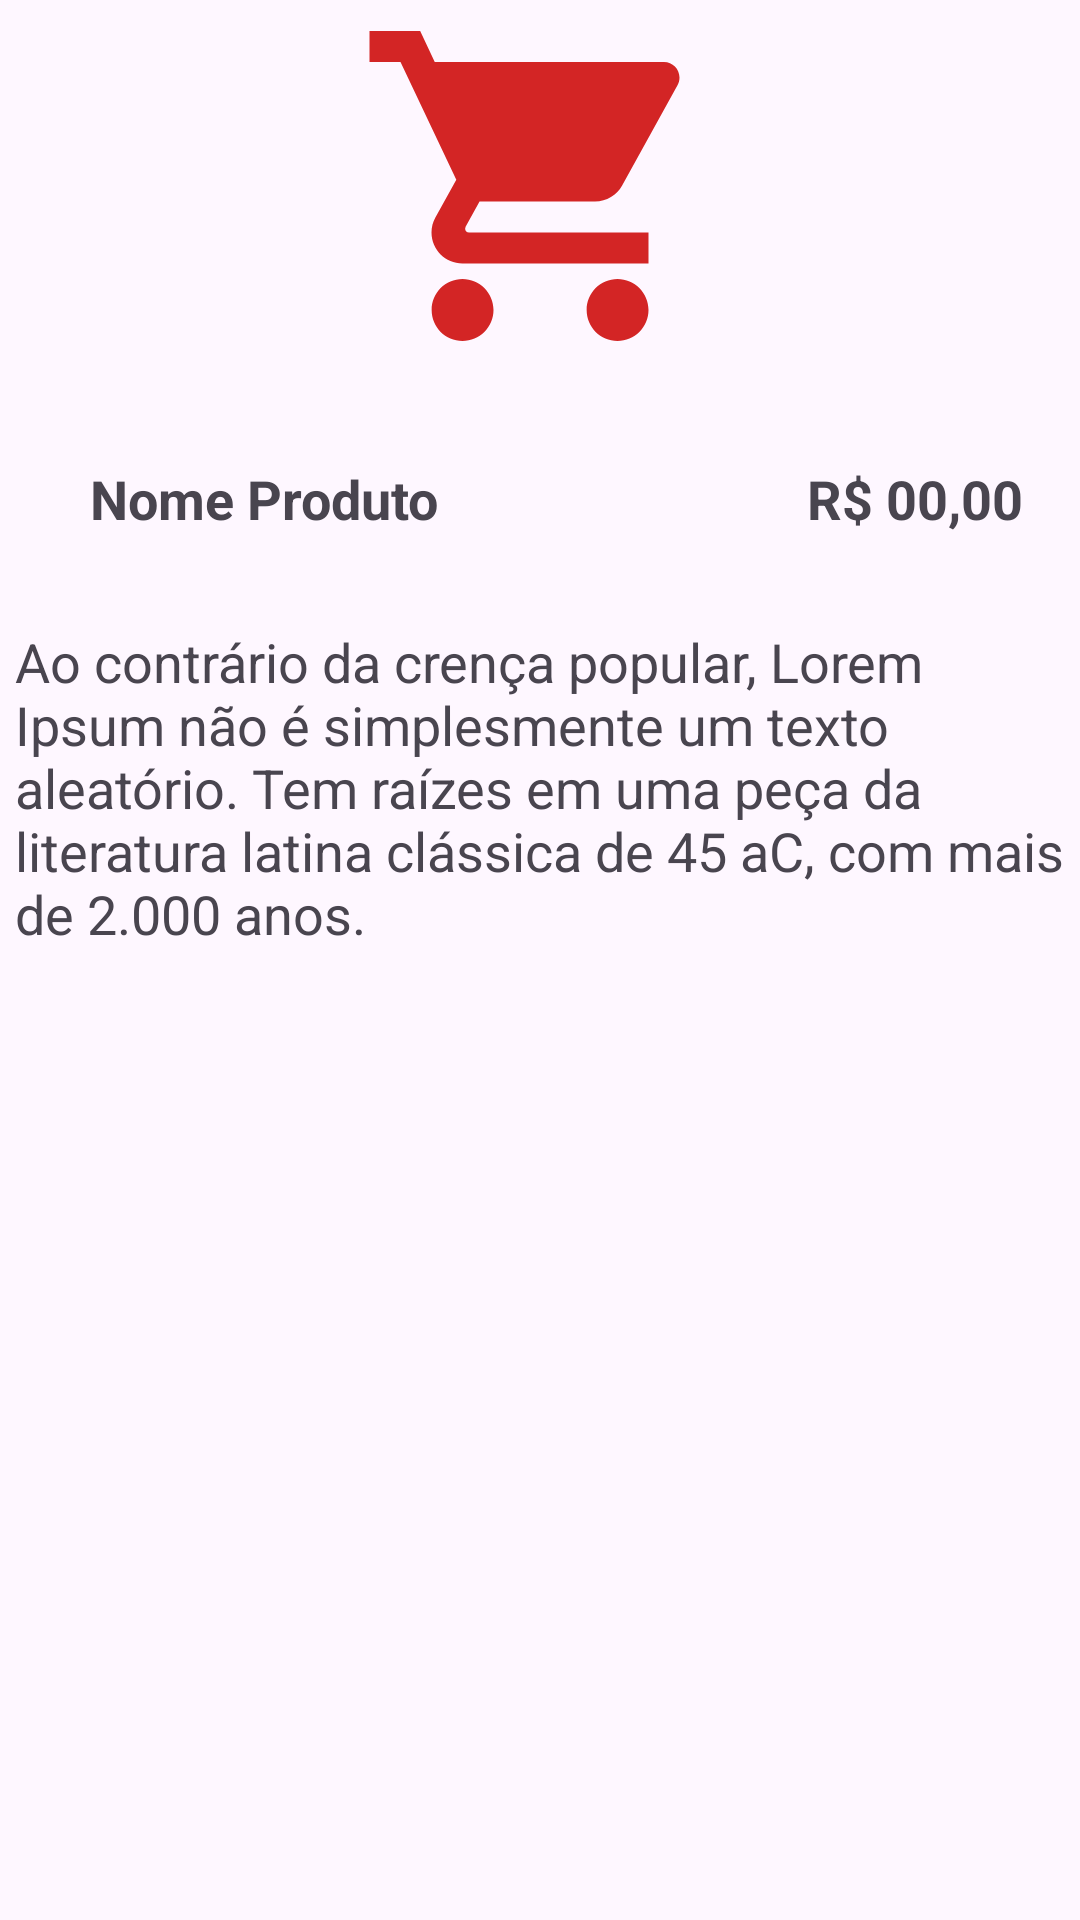

The Android layout XML behind this screen, and the referenced resources:
<!-- AndroidManifest.xml: application theme Theme.LugaLuga -->
<!-- res/layout/adapter_produto.xml -->
<?xml version="1.0" encoding="utf-8"?>
<androidx.constraintlayout.widget.ConstraintLayout xmlns:android="http://schemas.android.com/apk/res/android"
    xmlns:tools="http://schemas.android.com/tools"
    android:layout_width="wrap_content"
    android:layout_height="wrap_content"
    xmlns:app="http://schemas.android.com/apk/res-auto">

    <ImageView
        android:id="@+id/imagem"
        android:layout_width="wrap_content"
        android:layout_height="wrap_content"
        app:layout_constraintEnd_toEndOf="parent"
        app:layout_constraintStart_toStartOf="parent"
        app:layout_constraintTop_toTopOf="parent"
        app:srcCompat="@drawable/img_produto">

    </ImageView>

    <TextView
        android:id="@+id/tv_nomeProduto"
        android:layout_width="wrap_content"
        android:layout_height="wrap_content"
        android:text="@string/tv_produto"
        android:textSize="18dp"
        android:layout_marginTop="30dp"
        app:layout_constraintTop_toBottomOf="@+id/imagem"
        app:layout_constraintStart_toStartOf="parent"
        android:layout_marginLeft="30dp">
    </TextView>

    <TextView
        android:id="@+id/tv_preco"
        android:layout_width="wrap_content"
        android:layout_height="wrap_content"
        android:text="@string/tv_preco"
        android:textSize="18dp"
        android:layout_marginTop="30dp"
        app:layout_constraintEnd_toEndOf="parent"
        app:layout_constraintStart_toStartOf="parent"
        app:layout_constraintTop_toBottomOf="@+id/imagem"
        android:layout_marginLeft="250dp">

    </TextView>

    <TextView
        android:id="@+id/tv_descricao"
        android:layout_width="wrap_content"
        android:layout_height="wrap_content"
        android:text="@string/tv_descricao"
        android:textSize="18dp"
        android:layout_marginTop="30dp"
        android:width="350dp"
        app:layout_constraintEnd_toEndOf="parent"
        app:layout_constraintStart_toStartOf="parent"
        app:layout_constraintTop_toBottomOf="@+id/tv_nomeProduto">

    </TextView>


</androidx.constraintlayout.widget.ConstraintLayout>
<!-- resources referenced by this layout -->
<resources>
  <!-- drawable img_produto (drawable) -->
  <vector android:height="124dp" android:tint="#D32525"
      android:viewportHeight="24" android:viewportWidth="24"
      android:width="124dp" xmlns:android="http://schemas.android.com/apk/res/android">
      <path android:fillColor="@android:color/white" android:pathData="M7,18c-1.1,0 -1.99,0.9 -1.99,2S5.9,22 7,22s2,-0.9 2,-2 -0.9,-2 -2,-2zM1,2v2h2l3.6,7.59 -1.35,2.45c-0.16,0.28 -0.25,0.61 -0.25,0.96 0,1.1 0.9,2 2,2h12v-2L7.42,15c-0.14,0 -0.25,-0.11 -0.25,-0.25l0.03,-0.12 0.9,-1.63h7.45c0.75,0 1.41,-0.41 1.75,-1.03l3.58,-6.49c0.08,-0.14 0.12,-0.31 0.12,-0.48 0,-0.55 -0.45,-1 -1,-1L5.21,4l-0.94,-2L1,2zM17,18c-1.1,0 -1.99,0.9 -1.99,2s0.89,2 1.99,2 2,-0.9 2,-2 -0.9,-2 -2,-2z"/>
  </vector>
  <string name="tv_descricao">Ao contrário da crença popular, Lorem Ipsum não é simplesmente um texto aleatório. Tem raízes em uma peça da literatura latina clássica de 45 aC, com mais de 2.000 anos.</string>
  <string name="tv_preco"><b>R$ 00,00</b></string>
  <string name="tv_produto"><b>Nome Produto</b></string>
  <style name="Theme.LugaLuga" parent="Base.Theme.LugaLuga" />
  <style name="Base.Theme.LugaLuga" parent="Theme.Material3.DayNight.NoActionBar">
          
          <item name="colorPrimary">@color/pink</item>
      </style>
  <color name="pink">#1C1C8E</color>
</resources>
